Run: headless pygame with SDL's dummy video driver; simulated clock (each Clock.tick advances the game by its frame time, no real sleeping); random seed 0; keys injected as events and as key.get_pressed() state; no mouse input.
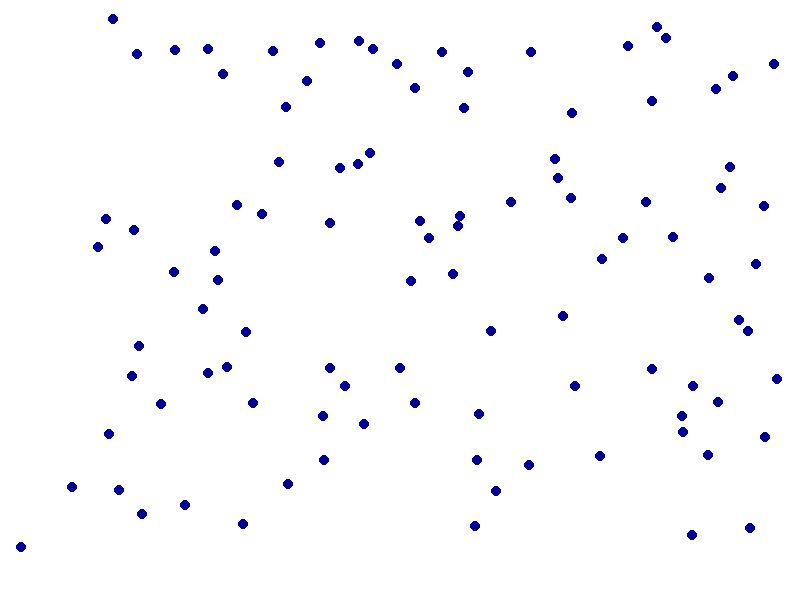
Frame 1 of 4 · flips 1–60 · no input
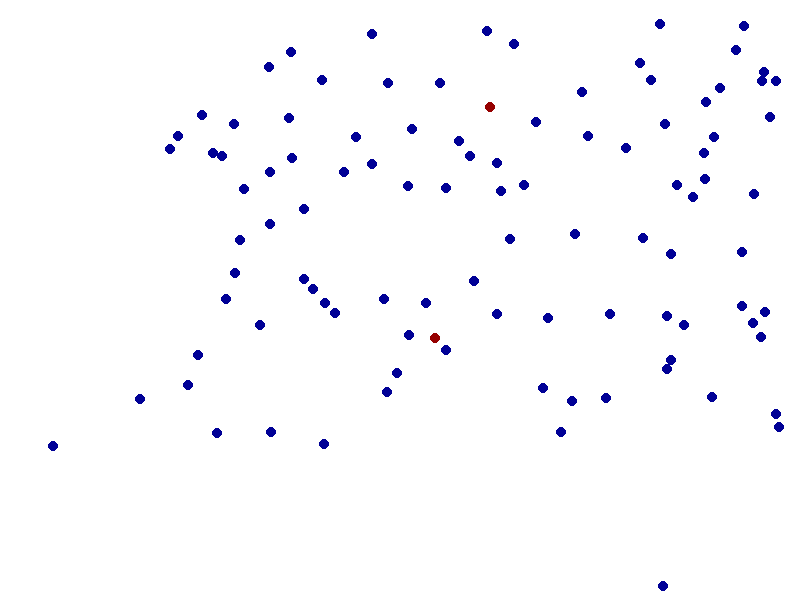
Frame 2 of 4 · flips 61–180 · tapped SPACE, RETURN · held RIGHT (→), D
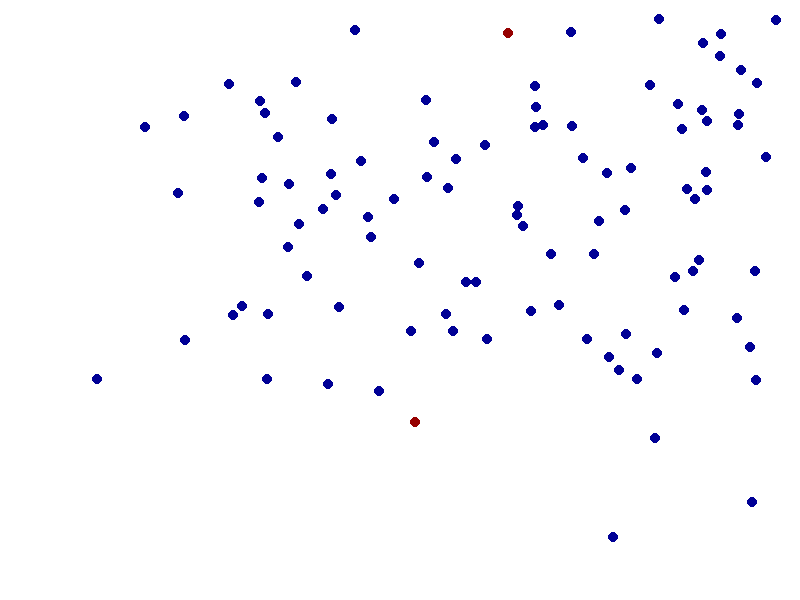
Frame 3 of 4 · flips 181–300 · held DOWN (↓), S
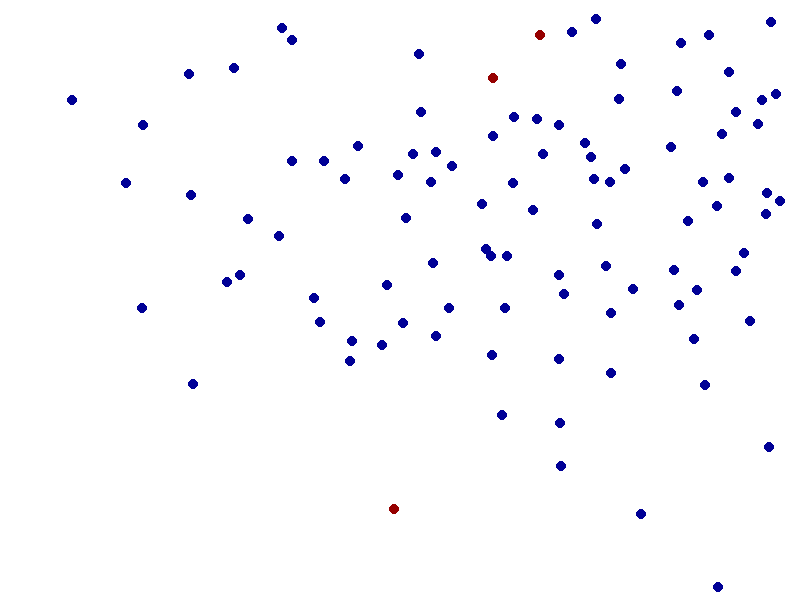
Frame 4 of 4 · flips 301–420 · held LEFT (←), A, UP (↑), W

The pygame program that drew these frames:

import math
import random
import sys
import time
import pygame
from pygame.locals import *

# import time
pygame.init()
Surface = pygame.display.set_mode((800, 600))

# Create Empty lists
circleHolder = []
infectedNumber = 0
recoveredNumber = 0
t0 = 0
t1 = 0
totalTime = 0


def main():
    while True:
        GetInput()
        Move()
        Draw()
        CollisionDetect()


class Circle:
    def __init__(self, k=0):
        self.radius = 5
        self.x = random.randint(self.radius, 800 - (2 * self.radius + 10))
        self.y = random.randint(self.radius, 600 - (2 * self.radius + 10))
        self.speedx = 0.5 * (random.random() + 2)
        self.speedy = 0.5 * (random.random() + 2)
        self.Infected = False
        self.Susceptible = False
        self.Removed = False
        self.NewColor = False
        self.FirstHit = False
        self.InfectedTime = 0

        if k == 1:
            self.Infected = True
            self.InfectedTime = time.time()

        else:
            self.Susceptible = True


for x in range(100):
    circleHolder.append(Circle(0))
for x in range(1):
    circleHolder.append(Circle(1))


#     Circle.NewColor = True
#     Circle.Infected = True

def CircleCollide(c1, c2):
    global infectedNumber

    C1Speed = math.sqrt((c1.speedx ** 2) + (c1.speedy ** 2))
    XDiff = -(c1.x - c2.x)
    YDiff = -(c1.y - c2.y)

    if XDiff > 0:
        if YDiff > 0:
            Angle = math.degrees(math.atan(YDiff / XDiff))
            XSpeed = -C1Speed * math.cos(math.radians(Angle))
            YSpeed = -C1Speed * math.sin(math.radians(Angle))
        elif YDiff < 0:
            Angle = math.degrees(math.atan(YDiff / XDiff))
            XSpeed = -C1Speed * math.cos(math.radians(Angle))
            YSpeed = -C1Speed * math.sin(math.radians(Angle))
    elif XDiff < 0:
        if YDiff > 0:
            Angle = 180 + math.degrees(math.atan(YDiff / XDiff))
            XSpeed = -C1Speed * math.cos(math.radians(Angle))
            YSpeed = -C1Speed * math.sin(math.radians(Angle))
        elif YDiff < 0:
            Angle = -180 + math.degrees(math.atan(YDiff / XDiff))
            XSpeed = -C1Speed * math.cos(math.radians(Angle))
            YSpeed = -C1Speed * math.sin(math.radians(Angle))
    elif XDiff == 0:
        if YDiff > 0:
            Angle = -90
        else:
            Angle = 90
        XSpeed = C1Speed * math.cos(math.radians(Angle))
        YSpeed = C1Speed * math.sin(math.radians(Angle))
    elif YDiff == 0:
        if XDiff < 0:
            Angle = 0
        else:
            Angle = 180
        XSpeed = C1Speed * math.cos(math.radians(Angle))
        YSpeed = C1Speed * math.sin(math.radians(Angle))
    else:
        print("helllo")

    if (c1.Susceptible and c2.Infected) is True:
        c1.NewColor = True
        c2.NewColor = True
        c1.FirstHit = True
        c2.FirstHit = True
        c1.Susceptible = False
        c1.Infected = True
        infectedNumber = infectedNumber + 1
        print("Number of Infected: ")
        print(infectedNumber)
        c1.InfectedTime = time.time()

    elif (c1.Infected and c2.Susceptible) is True:
        c1.NewColor = True
        c2.NewColor = True
        c1.FirstHit = True
        c2.FirstHit = True
        c2.Susceptible = False
        c2.Infected = True
        infectedNumber = infectedNumber + 1
        print("Number of Infected: ")
        print(infectedNumber)
        c2.InfectedTime = time.time()

    c1.speedx = XSpeed
    c1.speedy = YSpeed
    pygame.display.flip()


def Move():
    for Circle in circleHolder:
        Circle.x += Circle.speedx
        Circle.y += Circle.speedy


def CollisionDetect():
    # hitting wall
    for Circle in circleHolder:
        if Circle.x < Circle.radius or Circle.x > 800 - (2 * Circle.radius + 10):
            Circle.speedx *= -1
        if Circle.y < Circle.radius or Circle.y > 600 - (2 * Circle.radius + 10):
            Circle.speedy *= -1

    # hitting each other
    for Circle in circleHolder:
        for Circle2 in circleHolder:
            if Circle != Circle2:
                if math.sqrt(((Circle.x - Circle2.x) ** 2) + ((Circle.y - Circle2.y) ** 2)) <= (
                        Circle.radius + Circle2.radius):
                    CircleCollide(Circle, Circle2)


def Draw():
    global t0
    global t1
    global totalTime
    global infectedNumber
    global recoveredNumber

    if infectedNumber == 2:
        t0 = time.time()
    if infectedNumber == 100:
        t1 = time.time()
        totalTime = t1 - t0
        print(totalTime)
        infectedNumber = 101

    for Circle in circleHolder:
        if Circle.InfectedTime > 0 and Circle.Removed == False:
            timeHolder = (time.time() - Circle.InfectedTime)
            if 14 <= timeHolder <= 15:
                Circle.Removed = True
                Circle.Infected = False
                Circle.NewColor = False
                recoveredNumber = recoveredNumber + 1
                print("Number Recovered: ")
                print(recoveredNumber)

    Surface.fill((255, 255, 255))
    for Circle in circleHolder:
        if Circle.NewColor:
            pygame.draw.circle(Surface, (150, 0, 0), (int(Circle.x), int(600 - Circle.y)), Circle.radius)
            # start timer for 10 seconds, when time runs out switch color to Removed.
        elif Circle.Removed:
            pygame.draw.circle(Surface, (0, 150, 0), (int(Circle.x), int(600 - Circle.y)), Circle.radius)
        else:
            pygame.draw.circle(Surface, (0, 0, 150), (int(Circle.x), int(600 - Circle.y)), Circle.radius)

    pygame.display.flip()


def GetInput():
    keystate = pygame.key.get_pressed()
    for event in pygame.event.get():
        if event.type == QUIT or keystate[K_ESCAPE]:
            pygame.quit();
            sys.exit()


if __name__ == '__main__': main()
